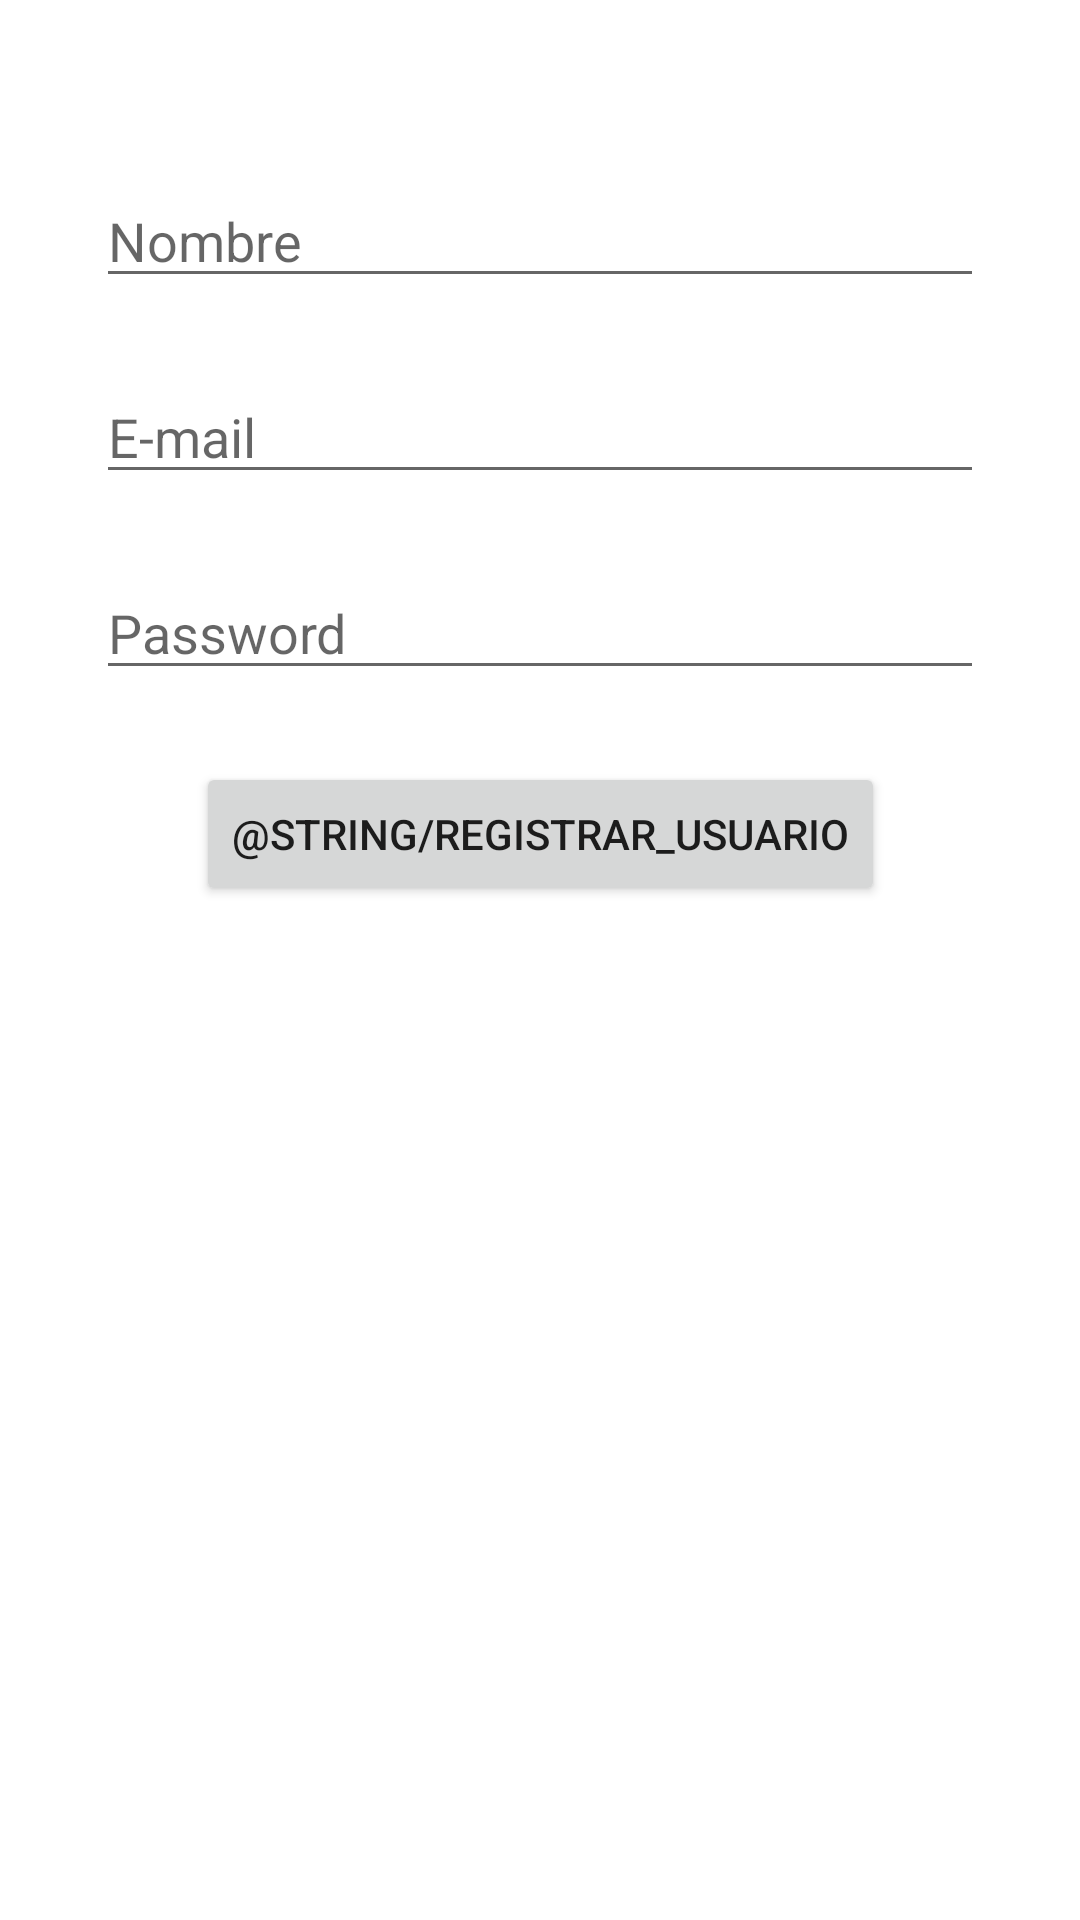

Reconstruct the res/layout file that produces this screen, plus the resources it refers to.
<!-- AndroidManifest.xml: application theme Theme.Examen_Branch -->
<!-- res/layout/activity_main.xml -->
<?xml version="1.0" encoding="utf-8"?>
<androidx.constraintlayout.widget.ConstraintLayout xmlns:android="http://schemas.android.com/apk/res/android"
    xmlns:app="http://schemas.android.com/apk/res-auto"
    xmlns:tools="http://schemas.android.com/tools"
    android:layout_width="match_parent"
    android:layout_height="match_parent"
    android:layout_gravity="center"
    android:padding="16dp"
    tools:context=".ui.MainActivity">

    <EditText
        android:id="@+id/editTextNombreUsuario"
        android:layout_width="0dp"
        android:layout_height="wrap_content"
        android:layout_marginStart="16dp"
        android:layout_marginTop="42dp"
        android:layout_marginEnd="16dp"
        android:ems="10"
        android:hint="Nombre"
        android:inputType="textPersonName"
        app:layout_constraintEnd_toEndOf="parent"
        app:layout_constraintStart_toStartOf="parent"
        app:layout_constraintTop_toTopOf="parent" />

    <EditText
        android:id="@+id/editTextEmailUsuario"
        android:layout_width="0dp"
        android:layout_height="wrap_content"
        android:layout_marginStart="16dp"
        android:layout_marginTop="24dp"
        android:layout_marginEnd="16dp"
        android:ems="10"
        android:hint="E-mail"
        android:inputType="textEmailAddress"
        app:layout_constraintEnd_toEndOf="parent"
        app:layout_constraintStart_toStartOf="parent"
        app:layout_constraintTop_toBottomOf="@+id/editTextNombreUsuario" />

    <EditText
        android:id="@+id/editTextPasswordUsuario"
        android:layout_width="0dp"
        android:layout_height="wrap_content"
        android:layout_marginStart="16dp"
        android:layout_marginTop="24dp"
        android:layout_marginEnd="16dp"
        android:ems="10"
        android:hint="Password"
        android:inputType="textPassword"
        app:layout_constraintEnd_toEndOf="parent"
        app:layout_constraintStart_toStartOf="parent"
        app:layout_constraintTop_toBottomOf="@+id/editTextEmailUsuario" />

    <Button
        android:id="@+id/btn_registrar"
        android:layout_width="wrap_content"
        android:layout_height="wrap_content"
        android:layout_marginStart="16dp"
        android:layout_marginTop="24dp"
        android:layout_marginEnd="16dp"
        android:text="@string/registrar_usuario"
        app:layout_constraintEnd_toEndOf="parent"
        app:layout_constraintStart_toStartOf="parent"
        app:layout_constraintTop_toBottomOf="@+id/editTextPasswordUsuario" />
</androidx.constraintlayout.widget.ConstraintLayout>
<!-- resources referenced by this layout -->
<resources>
  <style name="Theme.Examen_Branch" parent="Theme.MaterialComponents.DayNight.DarkActionBar">
          
          <item name="colorPrimary">@color/purple_500</item>
          <item name="colorPrimaryVariant">@color/purple_700</item>
          <item name="colorOnPrimary">@color/white</item>
          
          <item name="colorSecondary">@color/teal_200</item>
          <item name="colorSecondaryVariant">@color/teal_700</item>
          <item name="colorOnSecondary">@color/black</item>
          
          <item name="android:statusBarColor" tools:targetApi="l">?attr/colorPrimaryVariant</item>
          
      </style>
  <!-- not gathered from this repository: default colours our renderer supplied (Android Studio template values) -->
  <color name="purple_500">#FF6200EE</color>
  <color name="purple_700">#FF3700B3</color>
  <color name="teal_200">#FF03DAC5</color>
  <color name="teal_700">#FF018786</color>
  <color name="black">#FF000000</color>
  <color name="white">#FFFFFFFF</color>
</resources>
